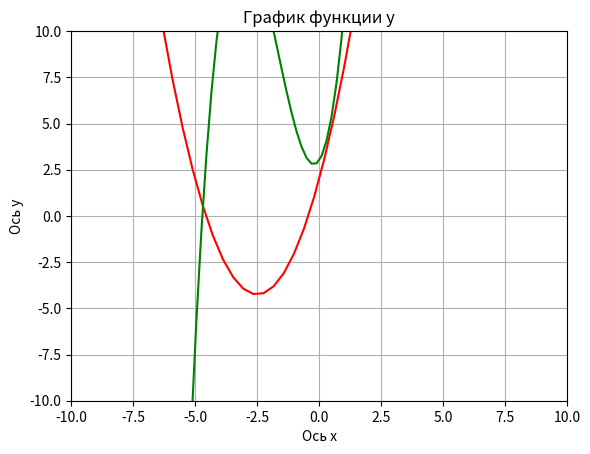
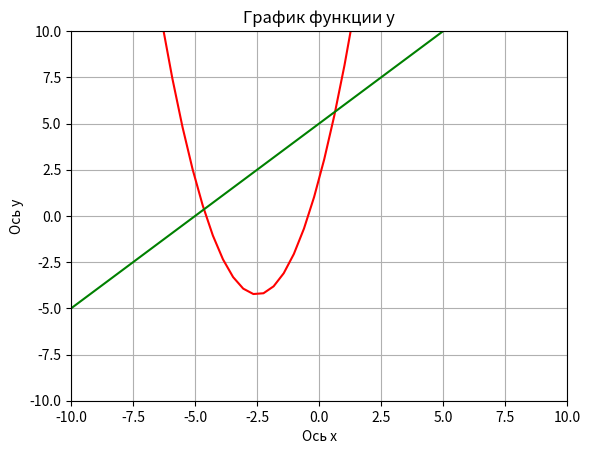

Recreate these plots in Python, in order.
import math
import numpy as np
import matplotlib.pyplot as plt



class Equation:
    def __init__(self,a,b,c,d):
        self.a = a
        self.b = b
        self.c = c
        self.d = d


    def discriminant(self):
        self.disc = ((self.b)**2 - 4 * (self.a)*(self.c))
        if self.disc > 0:
            self.x1 = (-(self.b) + math.sqrt(self.disc  )) / (2 * (self.a))
            self.x2 = (-(self.b) - math.sqrt(self.disc)) / (2 * (self.a))
            print(f'Первый корень уравнения{self.x1}')
            print(f'Второй корень уравнения{self.x2}')
    
        elif self.disc == 0:
            self.x = (-(self.b) / (2 * (self.a)))
            print(f'Единственный корень уравнения{self.x}')
        elif self.disc < 0:
            print('Ошибка')



    def graf(self):
        self.x = np.linspace(-10, 10, 50)
        self.y = self.a*self.x**2 + self.b*self.x + self.c  

        fig,self.ax = plt.subplots()

        self.ax.plot(self.x, self.y, color='red')   
        self.ax.set_title('График функции y') 
        self.ax.set_xlabel('Ось x') 
        self.ax.set_ylabel('Ось y') 
        self.ax.grid() 

        self.ax.set_xlim(-10, 10)  
        self.ax.set_ylim(-10, 10) 
        
    def show(self):   
        self.graf()
        plt.show()  


    def __del__(self):
        print('Класс удален')


class Line(Equation):

    def __init__(self,a ,b, c, d):
        super().__init__(a, b, c, d)

    def graf(self):
        super().graf()
        self.x = np.linspace(-10, 10, 2)
        self.y = self.a*self.x + self.b

        self.ax.plot(self.x, self.y, color ='green')  


    def __del__(self):
        print('Прямая удалена')

class Integral(Equation):

    def __init__(self,a ,b, c, d):
        super().__init__(a, b, c, d)

    def graf(self):
        super().graf()
        self.x = np.linspace(-10, 10, 100)
        self.y = self.a*self.x**3 + self.b*self.x**2 + self.c*self.x + self.d

        self.ax.plot(self.x, self.y, color='green') #создаем пометку 

    def __del__(self):
        print('Кубическое уравнение удалено')






first = Integral(1,5,2,3)
first.show()
second = Line(1,5,2,3)
second.show()




